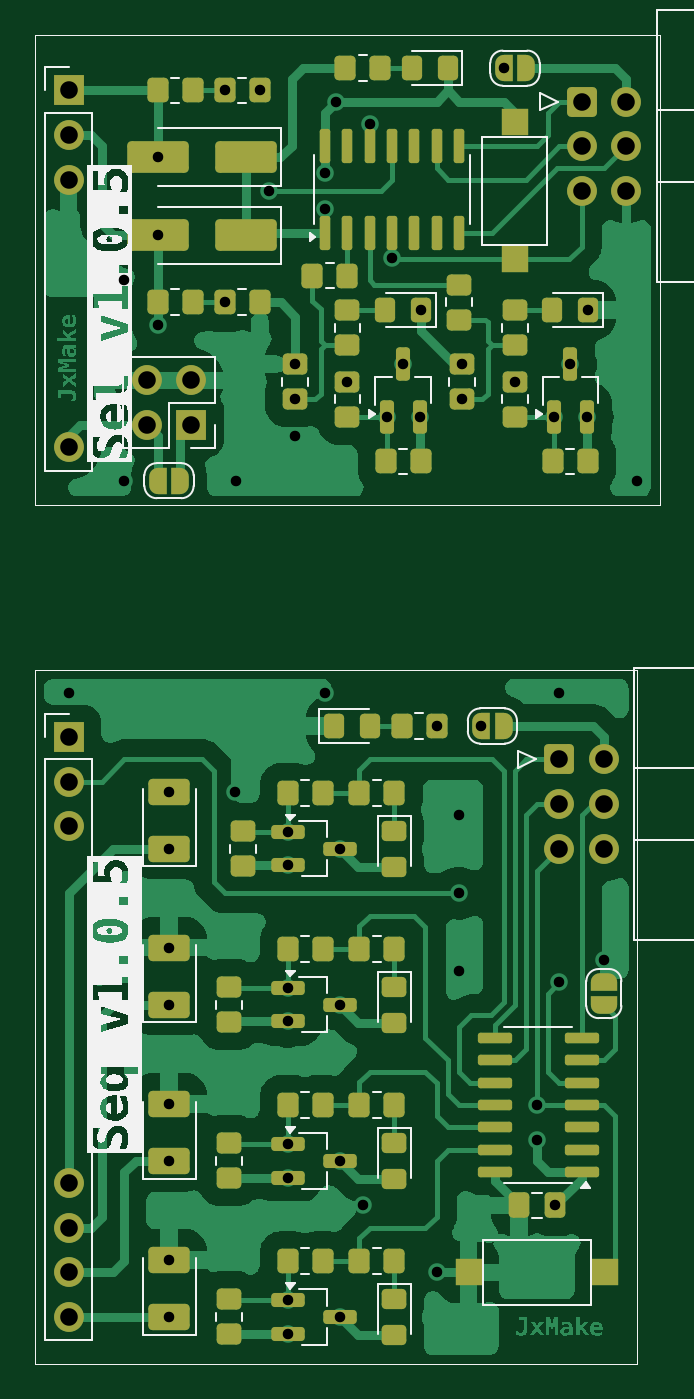
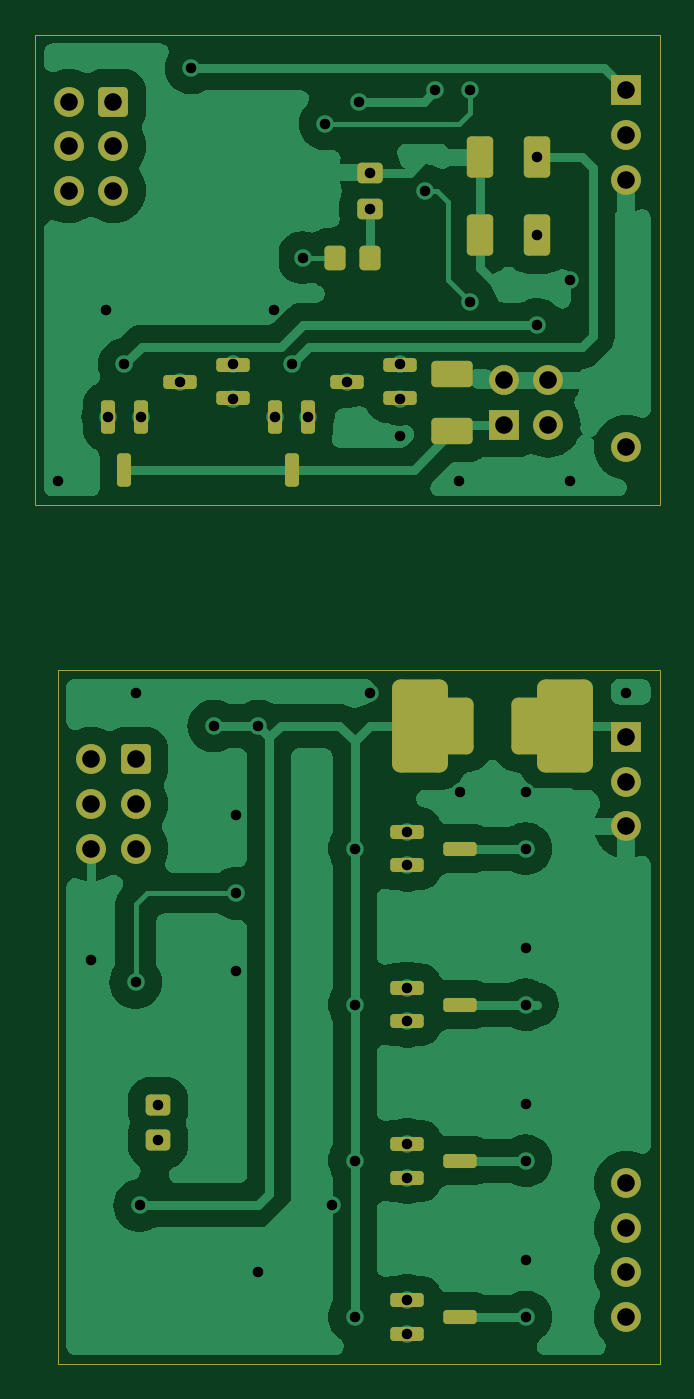
Circuit board: 6 layer files. Board 35.6 x 75.7 mm.
- bottom_copper: PSC-B_Cu.gbr (77075 bytes)
- bottom_mask: PSC-B_Mask.gbr (4691 bytes)
- top_copper: PSC-F_Cu.gbr (92901 bytes)
- top_mask: PSC-F_Mask.gbr (9720 bytes)
- top_silk: PSC-F_Silkscreen.gbr (37239 bytes)
- drill: PSC.drl (1666 bytes)

=== bottom_copper: PSC-B_Cu.gbr (77075 bytes, source omitted) ===
=== bottom_mask: PSC-B_Mask.gbr ===
%TF.GenerationSoftware,KiCad,Pcbnew,8.0.5*%
%TF.CreationDate,2025-10-15T07:54:27+07:00*%
%TF.ProjectId,PSC,5053432e-6b69-4636-9164-5f7063625858,1.0.5*%
%TF.SameCoordinates,Original*%
%TF.FileFunction,Soldermask,Bot*%
%TF.FilePolarity,Negative*%
%FSLAX46Y46*%
G04 Gerber Fmt 4.6, Leading zero omitted, Abs format (unit mm)*
G04 Created by KiCad (PCBNEW 8.0.5) date 2025-10-15 07:54:27*
%MOMM*%
%LPD*%
G01*
G04 APERTURE LIST*
G04 Aperture macros list*
%AMRoundRect*
0 Rectangle with rounded corners*
0 $1 Rounding radius*
0 $2 $3 $4 $5 $6 $7 $8 $9 X,Y pos of 4 corners*
0 Add a 4 corners polygon primitive as box body*
4,1,4,$2,$3,$4,$5,$6,$7,$8,$9,$2,$3,0*
0 Add four circle primitives for the rounded corners*
1,1,$1+$1,$2,$3*
1,1,$1+$1,$4,$5*
1,1,$1+$1,$6,$7*
1,1,$1+$1,$8,$9*
0 Add four rect primitives between the rounded corners*
20,1,$1+$1,$2,$3,$4,$5,0*
20,1,$1+$1,$4,$5,$6,$7,0*
20,1,$1+$1,$6,$7,$8,$9,0*
20,1,$1+$1,$8,$9,$2,$3,0*%
G04 Aperture macros list end*
%ADD10R,1.700000X1.700000*%
%ADD11O,1.700000X1.700000*%
%ADD12RoundRect,0.250000X-0.600000X-0.600000X0.600000X-0.600000X0.600000X0.600000X-0.600000X0.600000X0*%
%ADD13C,1.700000*%
%ADD14RoundRect,0.200000X0.750000X0.200000X-0.750000X0.200000X-0.750000X-0.200000X0.750000X-0.200000X0*%
%ADD15RoundRect,0.482575X-1.109925X-2.167425X1.109925X-2.167425X1.109925X2.167425X-1.109925X2.167425X0*%
%ADD16RoundRect,0.384616X-0.615384X-1.230384X0.615384X-1.230384X0.615384X1.230384X-0.615384X1.230384X0*%
%ADD17RoundRect,0.250000X-0.350000X-0.450000X0.350000X-0.450000X0.350000X0.450000X-0.350000X0.450000X0*%
%ADD18RoundRect,0.200000X-0.200000X0.750000X-0.200000X-0.750000X0.200000X-0.750000X0.200000X0.750000X0*%
%ADD19RoundRect,0.250000X0.450000X-0.350000X0.450000X0.350000X-0.450000X0.350000X-0.450000X-0.350000X0*%
%ADD20RoundRect,0.250001X0.924999X-0.499999X0.924999X0.499999X-0.924999X0.499999X-0.924999X-0.499999X0*%
%ADD21RoundRect,0.250000X0.475000X-0.337500X0.475000X0.337500X-0.475000X0.337500X-0.475000X-0.337500X0*%
%ADD22RoundRect,0.250001X-0.499999X-0.924999X0.499999X-0.924999X0.499999X0.924999X-0.499999X0.924999X0*%
%ADD23RoundRect,0.200000X-0.750000X-0.200000X0.750000X-0.200000X0.750000X0.200000X-0.750000X0.200000X0*%
%TA.AperFunction,Profile*%
%ADD24C,0.050000*%
%TD*%
G04 APERTURE END LIST*
D10*
%TO.C,J4*%
X144145000Y-73025000D03*
D11*
X141605000Y-73025000D03*
X144145000Y-70485000D03*
X141605000Y-70485000D03*
%TD*%
D12*
%TO.C,J3*%
X166370000Y-54610000D03*
D13*
X168910000Y-54610000D03*
X166370000Y-57150000D03*
X168910000Y-57150000D03*
X166370000Y-59690000D03*
X168910000Y-59690000D03*
%TD*%
D10*
%TO.C,J1*%
X137160000Y-53975000D03*
D11*
X137160000Y-56515000D03*
X137160000Y-59055000D03*
X137160000Y-74295000D03*
%TD*%
D10*
%TO.C,J2*%
X137160000Y-90805000D03*
D11*
X137160000Y-93345000D03*
X137160000Y-95885000D03*
X137160000Y-116205000D03*
X137160000Y-118745000D03*
X137160000Y-121285000D03*
X137160000Y-123825000D03*
%TD*%
D12*
%TO.C,J5*%
X165100000Y-92075000D03*
D13*
X167640000Y-92075000D03*
X165100000Y-94615000D03*
X167640000Y-94615000D03*
X165100000Y-97155000D03*
X167640000Y-97155000D03*
%TD*%
D14*
%TO.C,Q10*%
X149630000Y-113985000D03*
X149630000Y-115885000D03*
X146630000Y-114935000D03*
%TD*%
%TO.C,Q12*%
X149630000Y-122875000D03*
X149630000Y-124775000D03*
X146630000Y-123825000D03*
%TD*%
D15*
%TO.C,F1*%
X140642500Y-90170000D03*
D16*
X142711250Y-90170000D03*
X146838750Y-90170000D03*
D15*
X148907500Y-90170000D03*
%TD*%
D17*
%TO.C,R5*%
X151765000Y-63500000D03*
X153765000Y-63500000D03*
%TD*%
D18*
%TO.C,Q2*%
X155260000Y-72565000D03*
X157160000Y-72565000D03*
X156210000Y-75565000D03*
%TD*%
D19*
%TO.C,R13*%
X163830000Y-113760000D03*
X163830000Y-111760000D03*
%TD*%
D18*
%TO.C,Q4*%
X164785000Y-72565000D03*
X166685000Y-72565000D03*
X165735000Y-75565000D03*
%TD*%
D20*
%TO.C,C3*%
X147066000Y-73380000D03*
X147066000Y-70130000D03*
%TD*%
D21*
%TO.C,C4*%
X151765000Y-60727500D03*
X151765000Y-58652500D03*
%TD*%
D14*
%TO.C,Q6*%
X149630000Y-96205000D03*
X149630000Y-98105000D03*
X146630000Y-97155000D03*
%TD*%
D22*
%TO.C,C2*%
X142240000Y-62230000D03*
X145490000Y-62230000D03*
%TD*%
%TO.C,C1*%
X142240000Y-57785000D03*
X145490000Y-57785000D03*
%TD*%
D14*
%TO.C,Q8*%
X149630000Y-105095000D03*
X149630000Y-106995000D03*
X146630000Y-106045000D03*
%TD*%
D23*
%TO.C,Q13*%
X150035000Y-71515000D03*
X150035000Y-69615000D03*
X153035000Y-70565000D03*
%TD*%
%TO.C,Q14*%
X159560000Y-71515000D03*
X159560000Y-69615000D03*
X162560000Y-70565000D03*
%TD*%
D24*
X135255000Y-86995000D02*
X169545000Y-86995000D01*
X169545000Y-126492000D01*
X135255000Y-126492000D01*
X135255000Y-86995000D01*
X135255000Y-50800000D02*
X170815000Y-50800000D01*
X170815000Y-77597000D01*
X135255000Y-77597000D01*
X135255000Y-50800000D01*
M02*

=== top_copper: PSC-F_Cu.gbr (92901 bytes, source omitted) ===
=== top_mask: PSC-F_Mask.gbr (9720 bytes, source omitted) ===
=== top_silk: PSC-F_Silkscreen.gbr (37239 bytes, source omitted) ===
=== drill: PSC.drl ===
M48
; DRILL file {KiCad 8.0.5} date 2025-10-15T07:54:30+0700
; FORMAT={-:-/ absolute / inch / decimal}
; #@! TF.CreationDate,2025-10-15T07:54:30+07:00
; #@! TF.GenerationSoftware,Kicad,Pcbnew,8.0.5
; #@! TF.FileFunction,MixedPlating,1,2
FMAT,2
INCH
; #@! TA.AperFunction,Plated,PTH,ViaDrill
T1C0.0236
; #@! TA.AperFunction,Plated,PTH,ComponentDrill
T2C0.0394
%
G90
G05
T1
X5.4Y-3.475
X5.525Y-2.55
X5.525Y-3.0
X5.6Y-2.2752
X5.6Y-2.4502
X5.6Y-2.65
X5.625Y-3.697
X5.625Y-3.825
X5.625Y-4.047
X5.625Y-4.175
X5.625Y-4.397
X5.625Y-4.525
X5.625Y-4.747
X5.625Y-4.875
X5.75Y-2.125
X5.75Y-2.6
X5.772Y-3.697
X5.775Y-3.0
X5.8287Y-2.125
X5.85Y-2.35
X5.8909Y-3.7876
X5.8909Y-3.8624
X5.8909Y-4.1376
X5.8909Y-4.2124
X5.8909Y-4.4876
X5.8909Y-4.5624
X5.8909Y-4.8376
X5.8909Y-4.9124
X5.9069Y-2.7388
X5.9069Y-2.8175
X5.9069Y-2.9
X5.975Y-2.3092
X5.975Y-2.3908
X5.975Y-3.475
X6.0Y-2.15
X6.0091Y-3.825
X6.0091Y-4.175
X6.0091Y-4.525
X6.0091Y-4.875
X6.025Y-2.7781
X6.06Y-4.625
X6.075Y-2.2
X6.1126Y-2.8569
X6.125Y-2.5
X6.15Y-2.7388
X6.1874Y-2.8569
X6.1904Y-2.6175
X6.225Y-3.55
X6.225Y-4.775
X6.275Y-3.75
X6.275Y-3.925
X6.275Y-4.1
X6.2819Y-2.7388
X6.2819Y-2.8175
X6.3244Y-3.55
X6.375Y-2.075
X6.4Y-2.7781
X6.45Y-4.4
X6.45Y-4.4787
X6.4876Y-2.8569
X6.4908Y-4.625
X6.5Y-3.475
X6.5Y-4.125
X6.525Y-2.7388
X6.5624Y-2.8569
X6.5654Y-2.6175
X6.6Y-4.075
X6.675Y-3.0
T2
X5.4Y-2.125
X5.4Y-2.225
X5.4Y-2.325
X5.4Y-2.925
X5.4Y-3.575
X5.4Y-3.675
X5.4Y-3.775
X5.4Y-4.575
X5.4Y-4.675
X5.4Y-4.775
X5.4Y-4.875
X5.575Y-2.775
X5.575Y-2.875
X5.675Y-2.775
X5.675Y-2.875
X6.5Y-3.625
X6.5Y-3.725
X6.5Y-3.825
X6.55Y-2.15
X6.55Y-2.25
X6.55Y-2.35
X6.6Y-3.625
X6.6Y-3.725
X6.6Y-3.825
X6.65Y-2.15
X6.65Y-2.25
X6.65Y-2.35
M30
